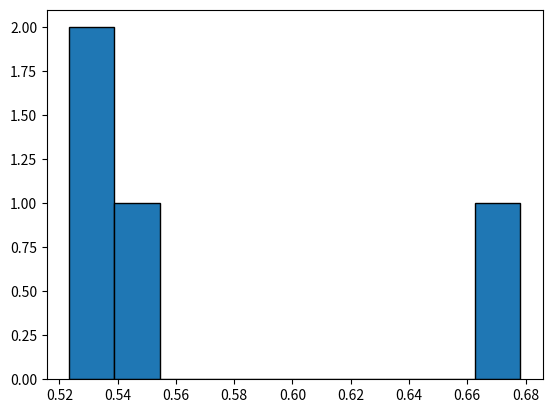

Reproduce this figure in Python.

# [redacted]


import numpy as np
import matplotlib.pyplot as plt


def MC_integration (N, f, a, b):
    x= np.random.uniform(a, b, N)
    
    MC_estimator= (b-a)/N * np.sum(f(x))
    
    return MC_estimator


def f(x):
    return np.square(1-x**2)


a=0
b=1
# compute the definite integral with different values of N
N_values = [10, 100, 1000, 10000]

# initialize empty list to fill up the values for different sample size 
plt_vals = [] 

for N in N_values:
    integral = MC_integration(N, f, a, b)
    plt_vals.append(integral) 
    print(f"For N = {N}, the MC-estimator of the integral is: {integral:.4f}")

# just extra plot histogram of plt_vals
plt.hist(plt_vals, ec="black") 
plt.show()